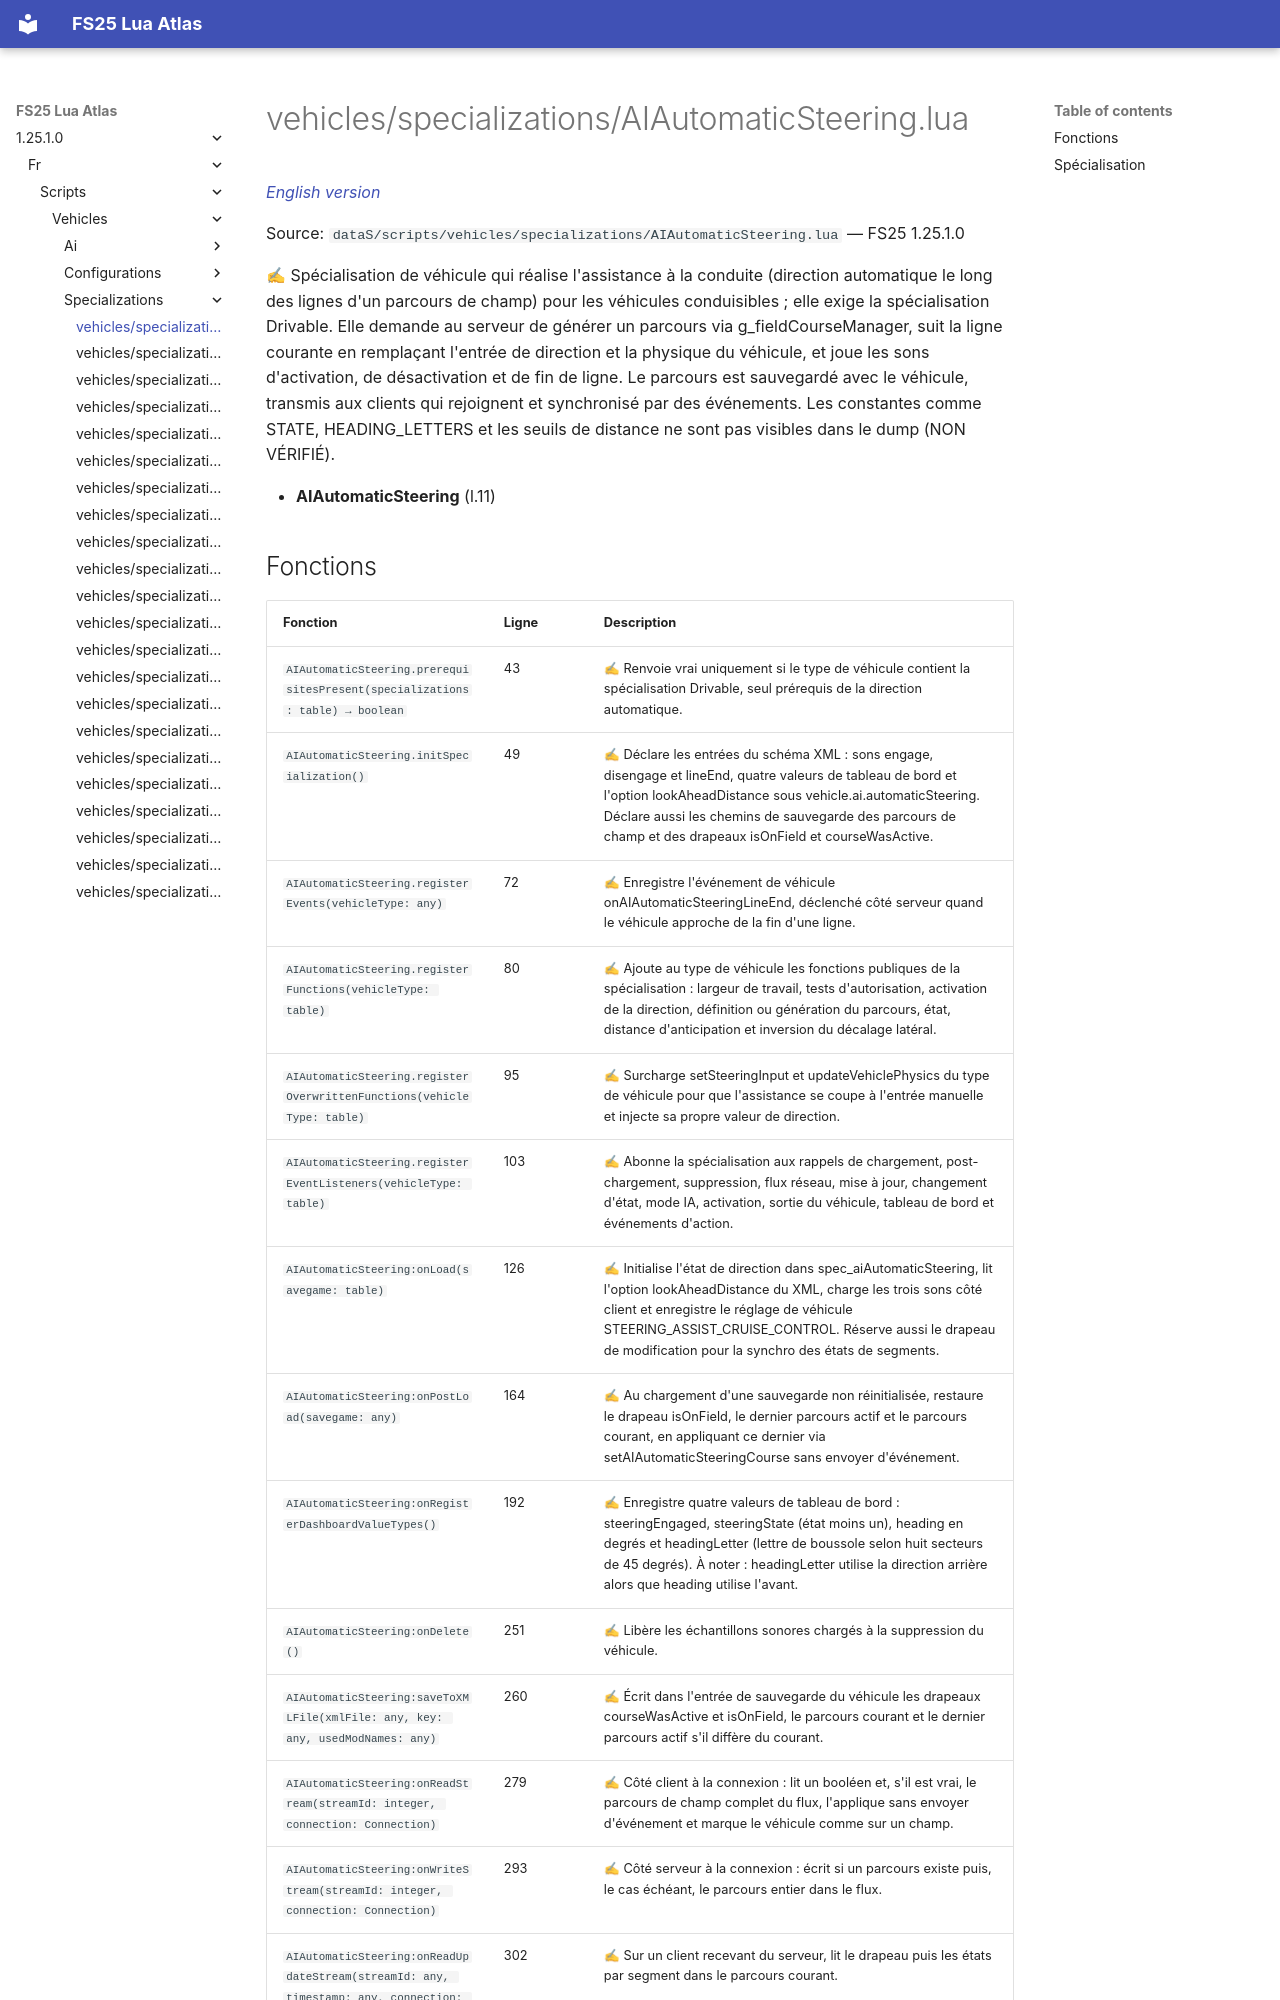

repository: Tim0219800/fs25-lua-atlas · page: 1.25.1.0/fr/scripts/vehicles/specializations/AIAutomaticSteering.html · generator: mkdocs

# vehicles/specializations/AIAutomaticSteering.lua

*[English version](../../../../scripts/vehicles/specializations/AIAutomaticSteering.md)*

Source: `dataS/scripts/vehicles/specializations/AIAutomaticSteering.lua` — FS25 1.25.1.0

✍ Spécialisation de véhicule qui réalise l'assistance à la conduite (direction automatique le long des lignes d'un parcours de champ) pour les véhicules conduisibles ; elle exige la spécialisation Drivable. Elle demande au serveur de générer un parcours via g_fieldCourseManager, suit la ligne courante en remplaçant l'entrée de direction et la physique du véhicule, et joue les sons d'activation, de désactivation et de fin de ligne. Le parcours est sauvegardé avec le véhicule, transmis aux clients qui rejoignent et synchronisé par des événements. Les constantes comme STATE, HEADING_LETTERS et les seuils de distance ne sont pas visibles dans le dump (NON VÉRIFIÉ).

- **AIAutomaticSteering** (l.11)
